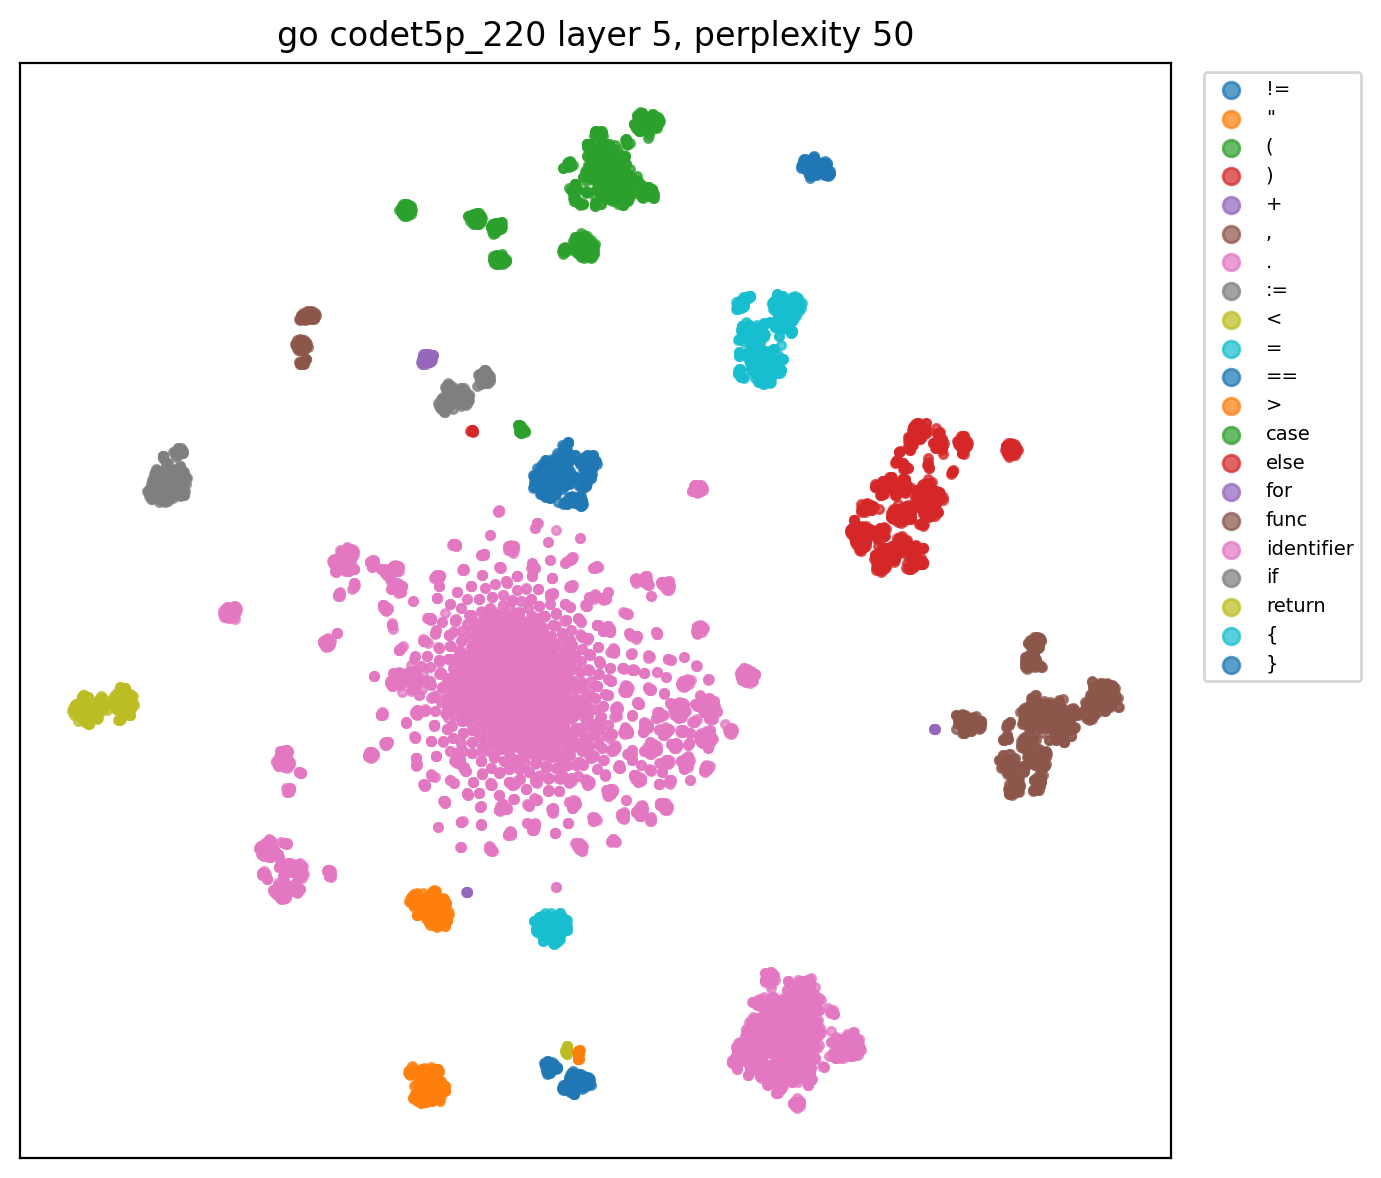

Source data for this figure (header and first rows):
x, y, role, token
-111.3, 119.2, func, func
-43.39, 12.83, identifier, New
-51.9, 156.6, (, (
36.81, 3.659, identifier, opts
-31.64, 5.351, identifier, Options
140.8, 71.69, ), )
-37.15, 140.4, (, (
-20.8, -3.683, identifier, genny
95.51, -148.6, ., .
-28.31, 6.769, identifier, Generator
187.8, -25.51, ,, ,
-121.6, -42.77, identifier, error
120.5, 79.42, ), )
74.43, 124.7, {, {
15.91, -32.43, identifier, g
-162.6, 54.92, :=, :=
-20.71, -4.387, identifier, genny
82.12, -139.6, ., .
-71.52, -24.61, identifier, New
-10.81, 145.5, (, (
113.5, 54.43, ), )
-54.43, 93.83, if, if
-118.3, -90.67, identifier, err
-174.5, 54.73, :=, :=
38.11, 4.865, identifier, opts
79.33, -141.3, ., .
-51.42, 10.39, identifier, Validate
-8.937, 149.1, (, (
111.1, 57.15, ), )
-120.3, -83.5, identifier, err
-9.262, -160.4, !=, !=
66.37, 98.46, {, {
-185.9, -19.22, return, return
16.51, -30.29, identifier, g
159.6, -42.71, ,, ,
-130.8, -77.81, identifier, err
-20.19, 62.38, }, }
17.84, -31.08, identifier, g
75.04, -135.5, ., .
-40.72, -13.69, identifier, Box
-5.204, 174.4, (, (
-31.61, -14.86, identifier, packr
66.63, -140.2, ., .
-71.91, -26.03, identifier, New
15.01, 194.8, (, (
-65.57, -100.6, ", "
-68.25, -161.3, ", "
146, -31.39, ,, ,
-63.99, -92.26, ", "
-67.26, -167.2, ", "
102.3, 50.95, ), )
130.6, 55.67, ), )
25.99, 22.74, identifier, ctx
-172.4, 61.07, :=, :=
-30.32, -15.56, identifier, plush
82.04, -138.6, ., .
-73.34, -16.62, identifier, NewContext
-6.261, 146, (, (
117.8, 58.27, ), )
26.59, 21.54, identifier, ctx
... 9,241 more rows
